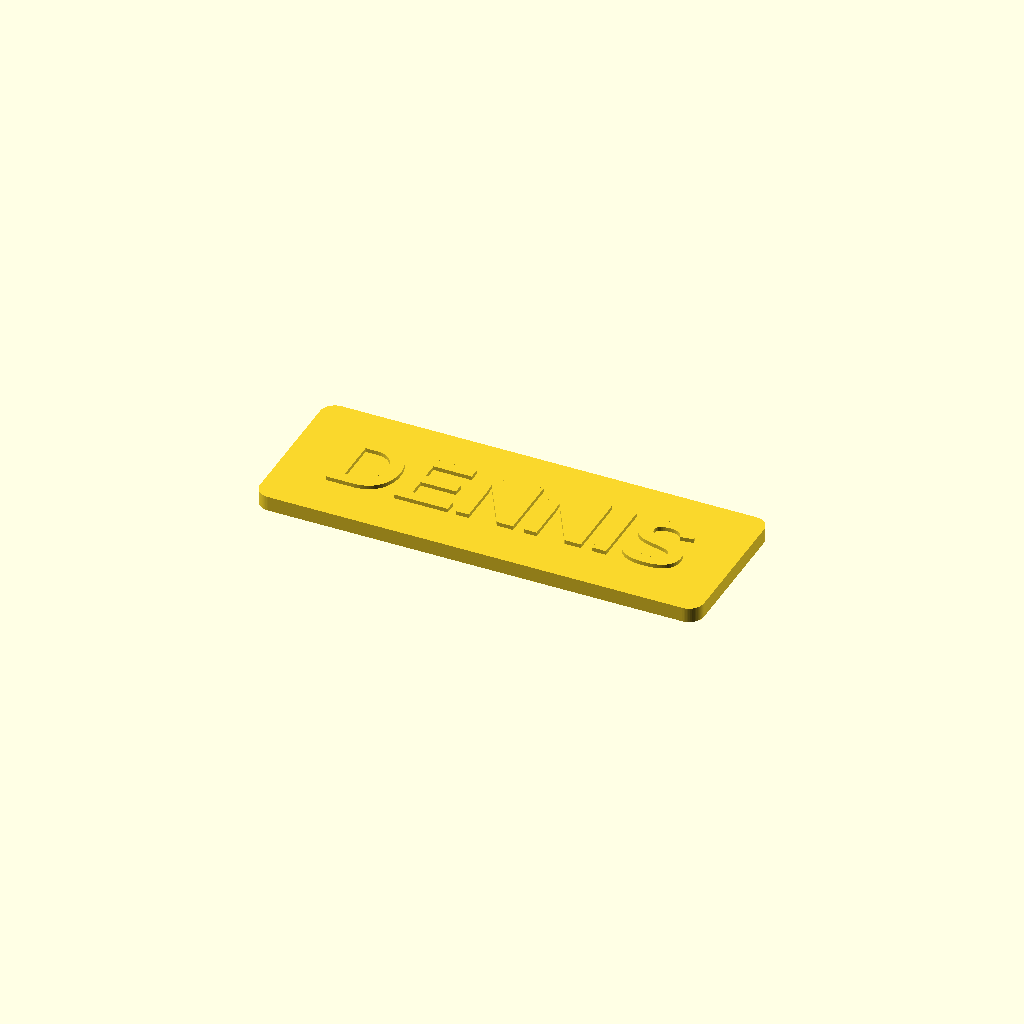
Cell 1: rendered with the file's own defaults.
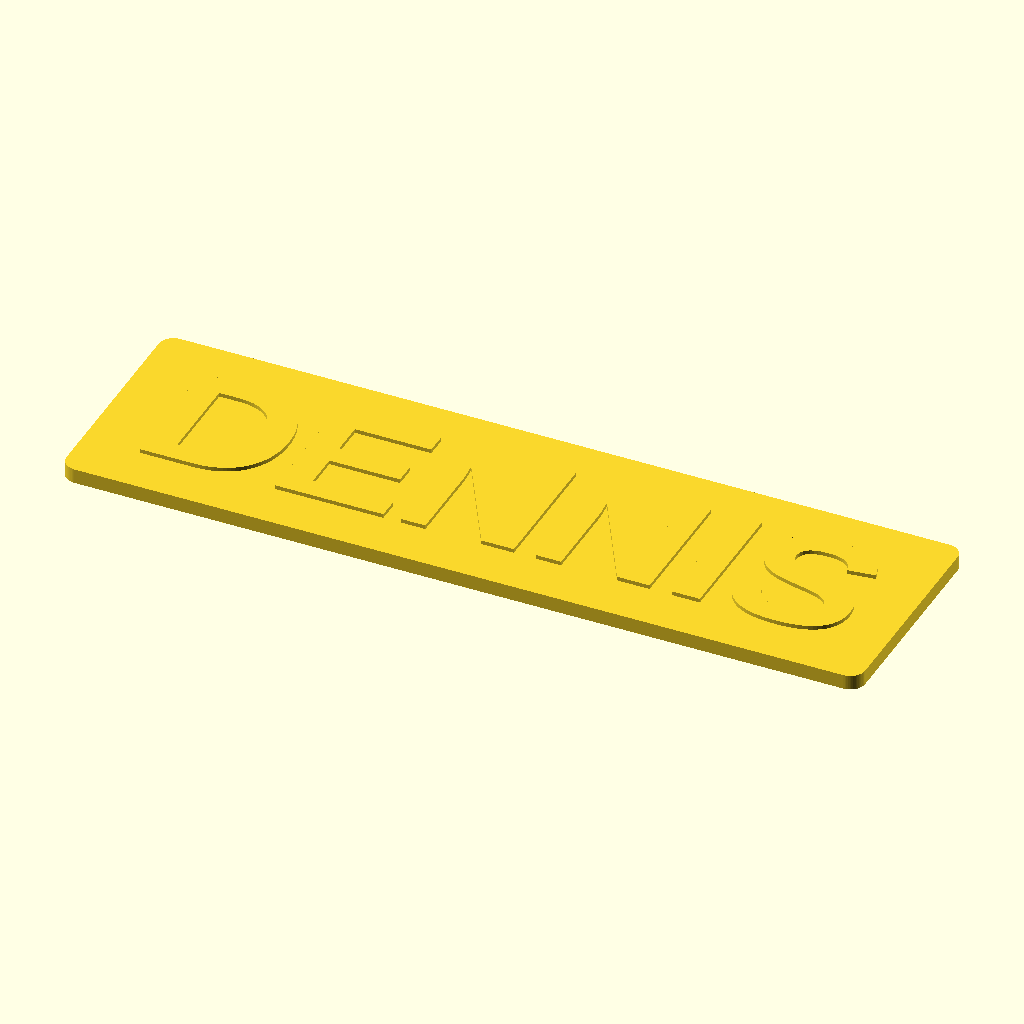
Cell 2: text_size = 28 (everything else at default).
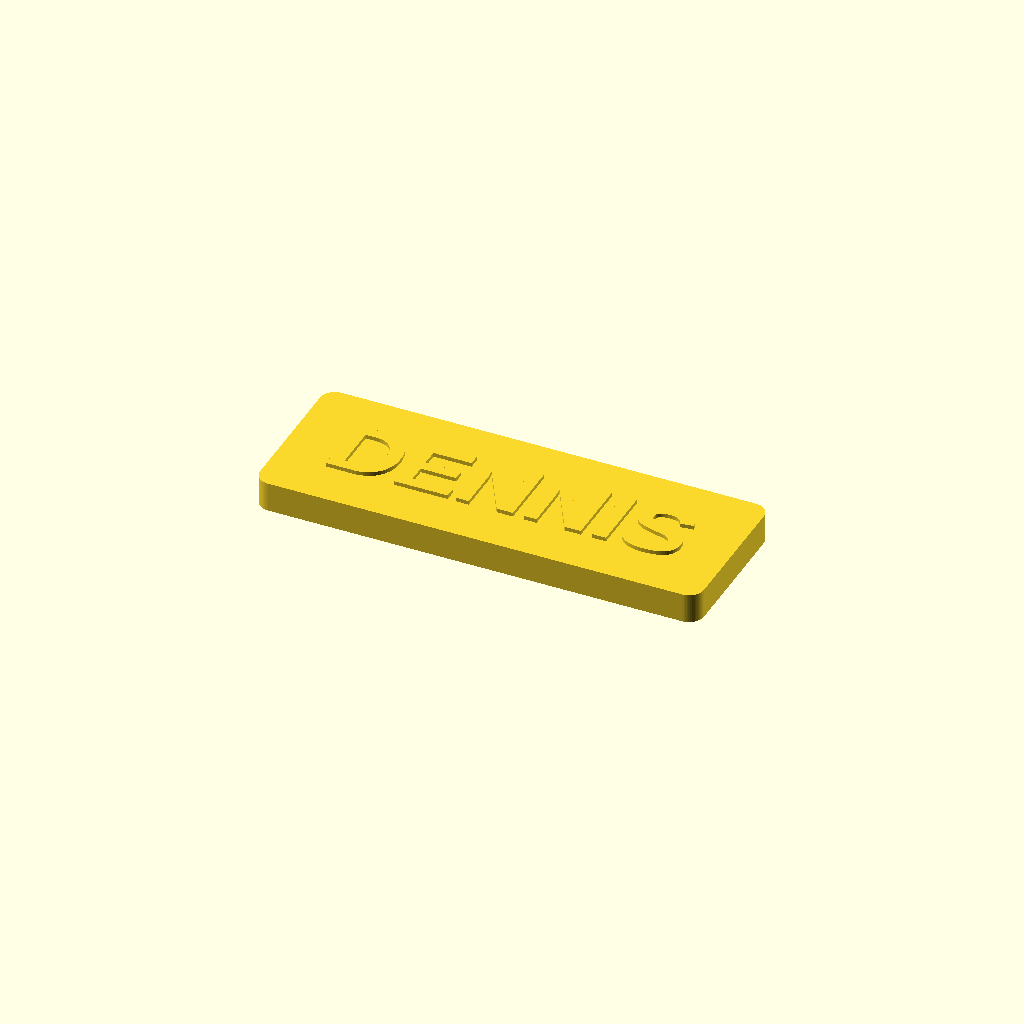
Cell 3: base_h = 6 (everything else at default).
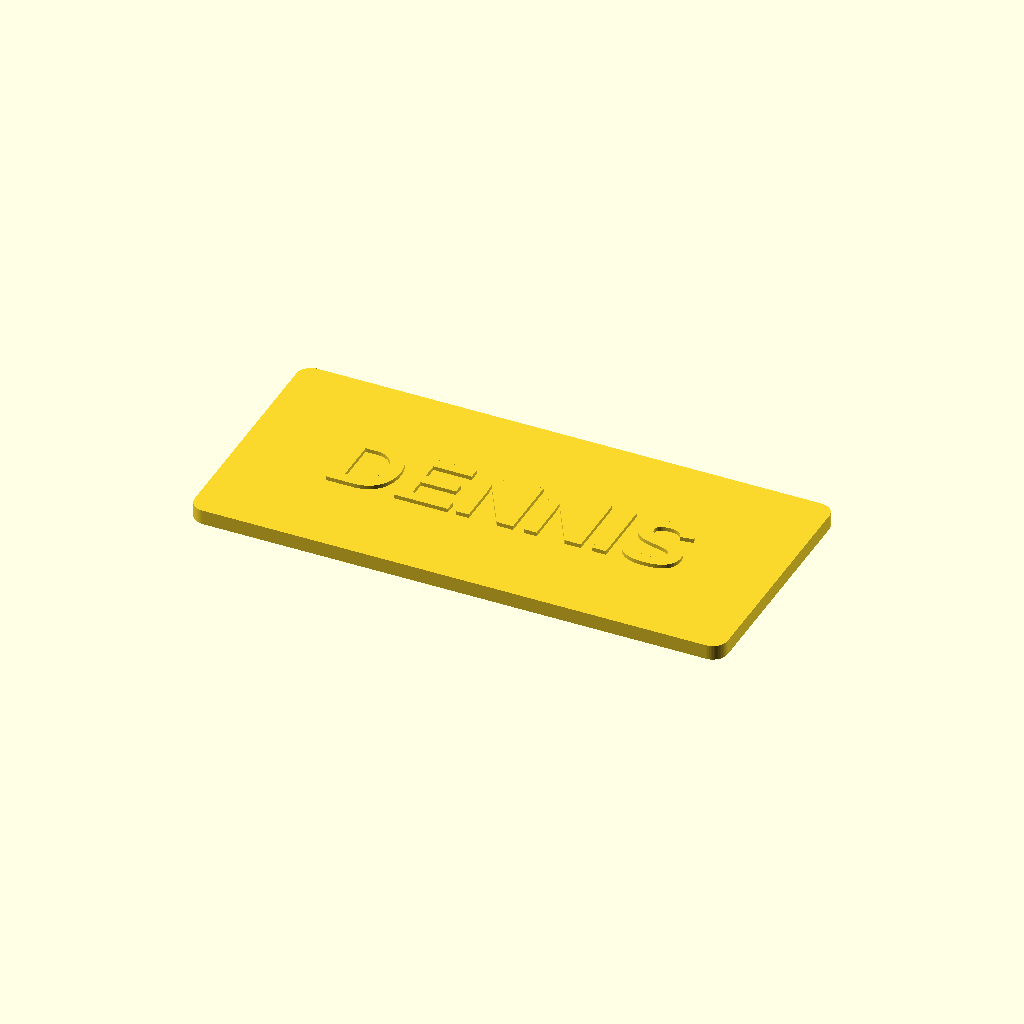
Cell 4: pad = 18 (everything else at default).
All cells are drawn from one camera (rotation 55°, 0°, 25°, orthographic, colour scheme Cornfield), so only the parameter changes between them.
Source of the model, printshop/models/name_sign.scad:
// ---------------------------------------------------------------------------
// name_sign.scad — the flagship SKU. Desk or door sign, two colours, one pause.
//
//   openscad -o dennis.stl -D 'name="DENNIS"' name_sign.scad
//
// Sells for ~€22. Prints in ~2.3 h and ~45 g at the default size.
// ---------------------------------------------------------------------------
include <lib/plate.scad>

name        = "DENNIS";           // the only thing most orders change
font        = "Liberation Sans:style=Bold";
text_size   = 14;                 // mm
base_h      = 3.0;                // colour 1 thickness
text_h      = 0.8;                // colour 2 thickness — 4 layers at 0.2 mm
pad         = 9;                  // margin around the text
corner_r    = 3;
min_width   = 60;
layer_h     = 0.2;                // only used to report the pause layer
part        = "all";              // "all" | "base" | "text"

name_sign(name, text_size, base_h, text_h, pad, corner_r, min_width, font, part);

report("Name sign", plate_width(name, text_size, pad, min_width),
       text_size + 2 * pad, base_h, text_h, layer_h);
Parameter table extracted from the source (name, type, default, range or options):
name: string, default "DENNIS"
font: string, default "Liberation Sans:style=Bold"
text_size: number, default 14
base_h: number, default 3
text_h: number, default 0.8
pad: number, default 9
corner_r: number, default 3
min_width: number, default 60
layer_h: number, default 0.2
part: string, default "all"
